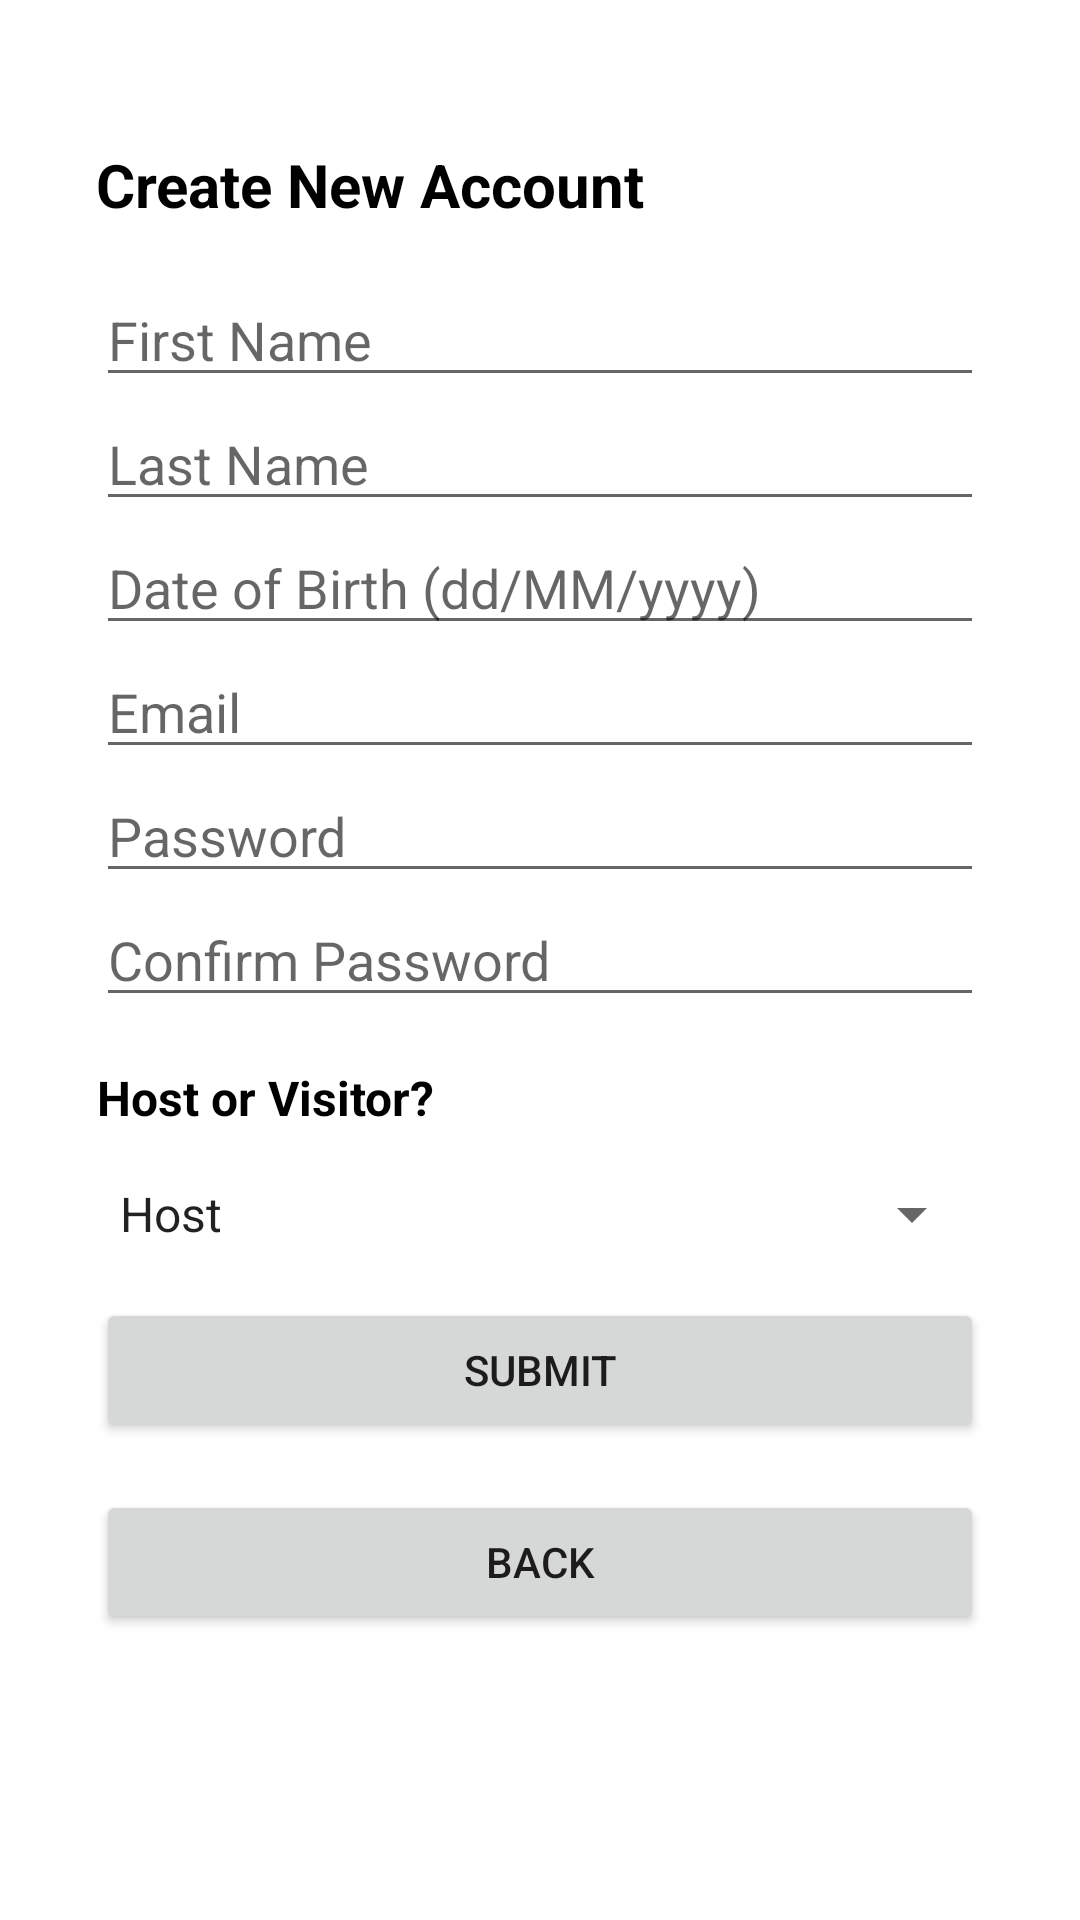

Here is an Android app screen rendered from its layout file. Give the layout XML and the strings, colors and styles it references.
<!-- AndroidManifest.xml: application theme Theme.GuestMe -->
<!-- res/layout/activity_register.xml -->
<?xml version="1.0" encoding="utf-8"?>
<androidx.constraintlayout.widget.ConstraintLayout xmlns:android="http://schemas.android.com/apk/res/android"
    android:layout_width="match_parent"
    android:layout_height="match_parent"
    xmlns:app="http://schemas.android.com/apk/res-auto">

    <ScrollView
        android:layout_width="match_parent"
        android:layout_height="match_parent"
        android:padding="16dp">

        <LinearLayout
            xmlns:android="http://schemas.android.com/apk/res/android"
            android:layout_width="match_parent"
            android:layout_height="wrap_content"
            android:orientation="vertical"
            android:padding="16dp">


            <TextView
                android:id="@+id/signUp"
                android:layout_width="wrap_content"
                android:layout_height="wrap_content"
                android:text="Create New Account"
                android:textSize="20sp"
                android:textStyle="bold"
                android:textColor="#000000"
                android:gravity="center"
                app:layout_constraintTop_toBottomOf="@id/loginButton"
                app:layout_constraintStart_toStartOf="parent"
                app:layout_constraintEnd_toEndOf="parent"
                android:layout_marginTop="16dp"
                android:layout_marginBottom="16dp"/>


            <EditText
                android:id="@+id/firstNameInput"
                android:layout_width="match_parent"
                android:layout_height="wrap_content"
                android:hint="First Name" />

            <EditText
                android:id="@+id/lastNameInput"
                android:layout_width="match_parent"
                android:layout_height="wrap_content"
                android:hint="Last Name" />

            <EditText
                android:id="@+id/dateOfBirthInput"
                android:layout_width="match_parent"
                android:layout_height="wrap_content"
                android:hint="Date of Birth (dd/MM/yyyy)"
                android:focusable="false" />

            <EditText
                android:id="@+id/emailInput"
                android:layout_width="match_parent"
                android:layout_height="wrap_content"
                android:hint="Email"
                android:inputType="textEmailAddress" />

            <EditText
                android:id="@+id/passwordInput"
                android:layout_width="match_parent"
                android:layout_height="wrap_content"
                android:hint="Password"
                android:inputType="textPassword" />

            <EditText
                android:id="@+id/confirmPasswordInput"
                android:layout_width="match_parent"
                android:layout_height="wrap_content"
                android:hint="Confirm Password"
                android:inputType="textPassword" />

            <TextView
                android:id="@+id/hostTypeText"
                android:layout_width="wrap_content"
                android:layout_height="wrap_content"
                android:text="Host or Visitor?"
                android:textSize="16sp"
                android:textStyle="bold"
                android:textColor="#000000"
                android:gravity="center"
                app:layout_constraintTop_toBottomOf="@id/loginButton"
                app:layout_constraintStart_toStartOf="parent"
                app:layout_constraintEnd_toEndOf="parent"
                android:layout_marginTop="16dp" />


            <Spinner
                android:id="@+id/userTypeSpinner"
                android:layout_width="match_parent"
                android:layout_height="wrap_content"
                android:entries="@array/user_types"
                android:layout_marginTop="16dp" />

            <Button
                android:id="@+id/registerButton"
                android:layout_width="match_parent"
                android:layout_height="wrap_content"
                android:layout_marginTop="16dp"
                android:text="Submit" />

            <Button
                android:id="@+id/backButton"
                android:layout_width="match_parent"
                android:layout_height="wrap_content"
                android:layout_marginTop="16dp"
                android:text="Back" />
        </LinearLayout>


    </ScrollView>

</androidx.constraintlayout.widget.ConstraintLayout>
<!-- resources referenced by this layout -->
<resources>
  <string-array name="user_types">
          <item>Host</item>
          <item>Visitor</item>
      </string-array>
  <style name="Theme.GuestMe" parent="Theme.MaterialComponents.DayNight.NoActionBar">
          
          <item name="colorPrimary">@color/primary</item>
          <item name="colorPrimaryVariant">@color/primary_dark</item>
          <item name="colorOnPrimary">@color/white</item>
          
          
          <item name="colorSecondary">@color/accent</item>
          <item name="colorSecondaryVariant">@color/accent</item>
          <item name="colorOnSecondary">@color/white</item>
          
          
          <item name="android:statusBarColor">@color/primary_dark</item>
          
          
          <item name="textAppearanceHeadline1">@style/TextAppearance.GuestMe.Headline1</item>
          <item name="textAppearanceHeadline2">@style/TextAppearance.GuestMe.Headline2</item>
          <item name="textAppearanceBody1">@style/TextAppearance.GuestMe.Body1</item>
          
          
          <item name="materialButtonStyle">@style/Widget.GuestMe.Button</item>
          <item name="textInputStyle">@style/Widget.GuestMe.TextInputLayout</item>
      </style>
  <color name="primary">#2196F3</color>
  <color name="primary_dark">#1976D2</color>
  <color name="white">#FFFFFFFF</color>
  <color name="accent">#2196F3</color>
  <style name="TextAppearance.GuestMe.Headline1" parent="TextAppearance.MaterialComponents.Headline1">
          <item name="android:textSize">28sp</item>
          <item name="android:textColor">@color/text_primary</item>
          <item name="android:fontFamily">sans-serif-medium</item>
      </style>
  <style name="TextAppearance.GuestMe.Headline2" parent="TextAppearance.MaterialComponents.Headline2">
          <item name="android:textSize">20sp</item>
          <item name="android:textColor">@color/text_primary</item>
          <item name="android:fontFamily">sans-serif</item>
      </style>
  <style name="TextAppearance.GuestMe.Body1" parent="TextAppearance.MaterialComponents.Body1">
          <item name="android:textSize">16sp</item>
          <item name="android:textColor">@color/text_secondary</item>
          <item name="android:fontFamily">sans-serif</item>
      </style>
  <style name="Widget.GuestMe.Button" parent="Widget.MaterialComponents.Button">
          <item name="android:textAllCaps">false</item>
          <item name="android:paddingStart">24dp</item>
          <item name="android:paddingEnd">24dp</item>
          <item name="android:paddingTop">12dp</item>
          <item name="android:paddingBottom">12dp</item>
          <item name="cornerRadius">8dp</item>
          <item name="android:textSize">16sp</item>
      </style>
  <style name="Widget.GuestMe.TextInputLayout" parent="Widget.MaterialComponents.TextInputLayout.OutlinedBox">
          <item name="boxCornerRadiusTopStart">8dp</item>
          <item name="boxCornerRadiusTopEnd">8dp</item>
          <item name="boxCornerRadiusBottomStart">8dp</item>
          <item name="boxCornerRadiusBottomEnd">8dp</item>
          <item name="boxStrokeColor">@color/primary</item>
          <item name="hintTextColor">@color/primary</item>
      </style>
  <color name="text_primary">#212121</color>
  <color name="text_secondary">#757575</color>
</resources>
